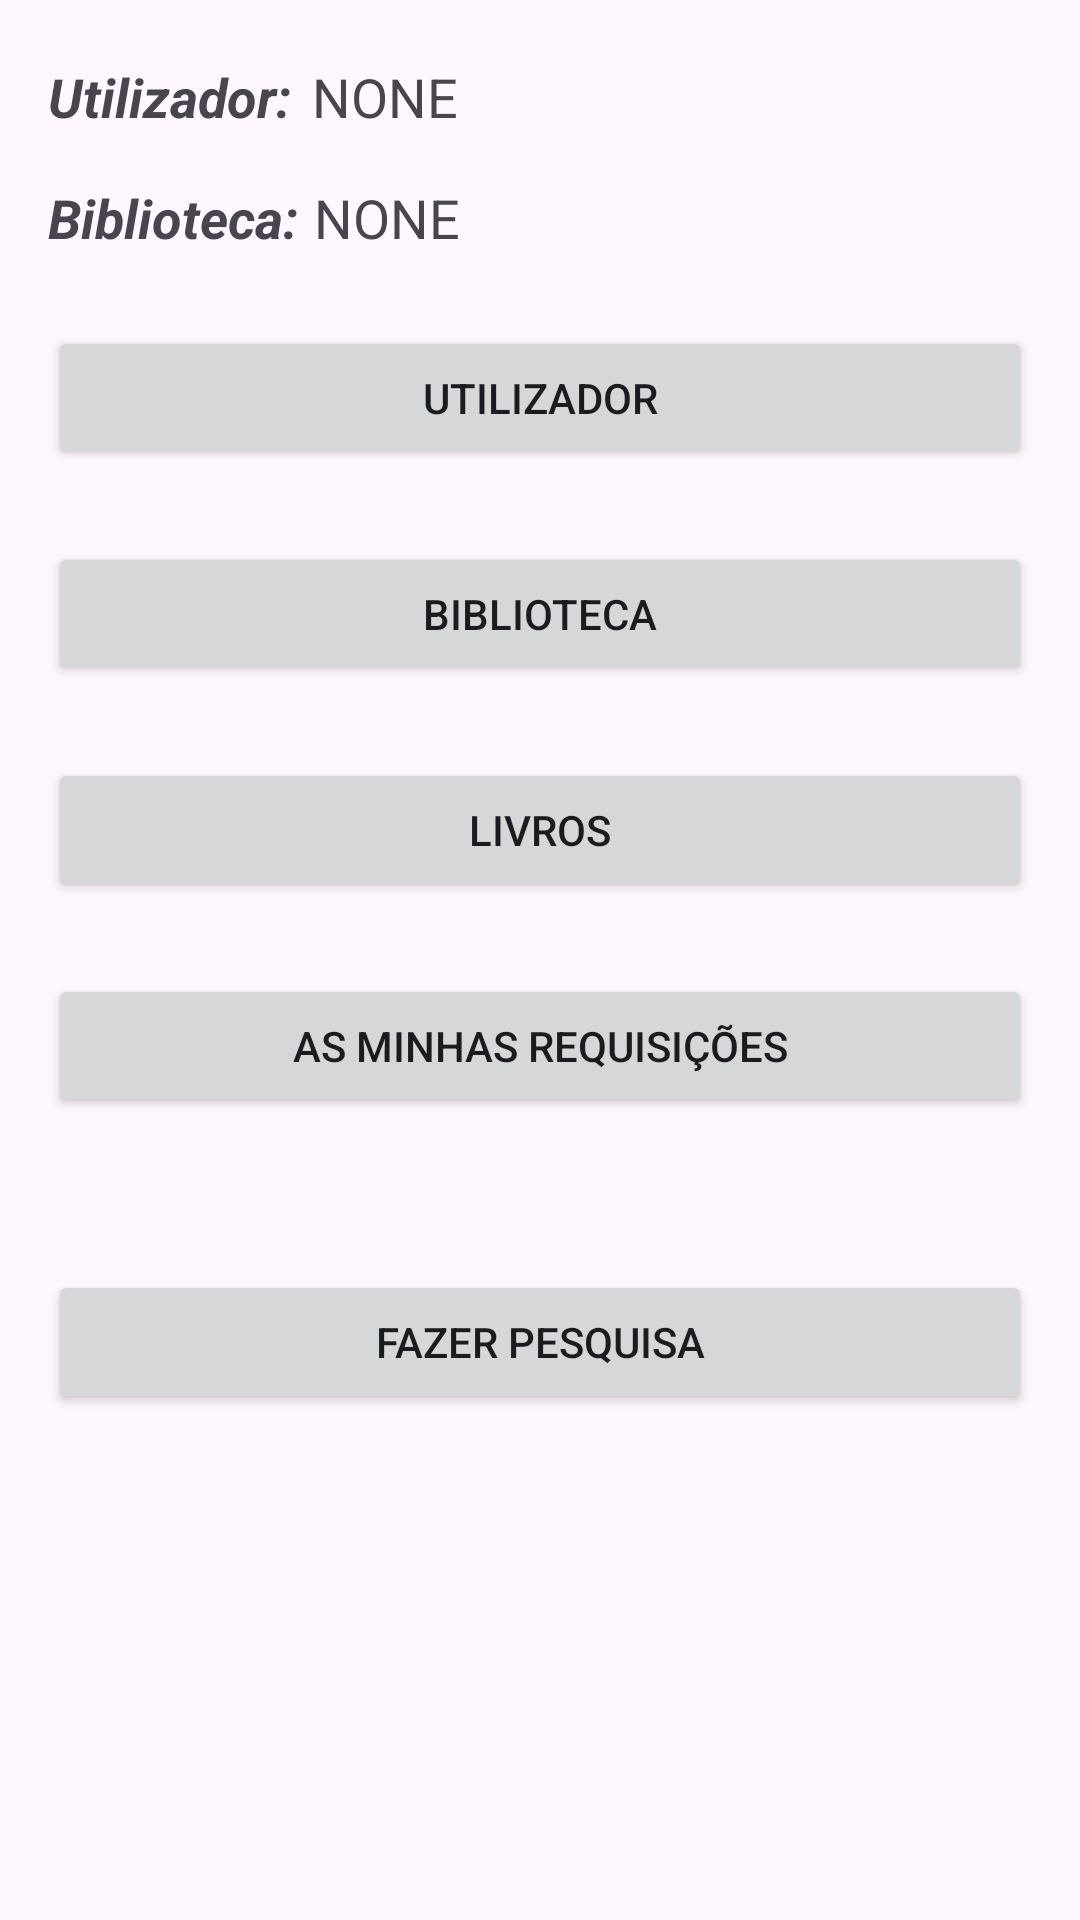

Reconstruct the res/layout file that produces this screen, plus the resources it refers to.
<!-- AndroidManifest.xml: application theme Theme.LivrosÀMão -->
<!-- res/layout/activity_main.xml -->
<?xml version="1.0" encoding="utf-8"?>
<androidx.constraintlayout.widget.ConstraintLayout
        xmlns:android="http://schemas.android.com/apk/res/android"
        xmlns:tools="http://schemas.android.com/tools"
        xmlns:app="http://schemas.android.com/apk/res-auto"
        android:layout_width="match_parent"
        android:layout_height="match_parent"
        tools:context=".MainActivity">

    <TextView
            android:id="@+id/textView"
            android:text="Utilizador:"
            android:layout_width="wrap_content"
            android:layout_height="wrap_content"
            app:layout_constraintStart_toStartOf="parent"
            app:layout_constraintTop_toTopOf="parent"
            android:layout_marginStart="16dp"
            android:layout_marginTop="20dp" android:textSize="18sp" android:textStyle="bold|italic"/>

    <TextView
            android:id="@+id/textView3"
            android:text="NONE"
            android:layout_width="wrap_content"
            android:layout_height="wrap_content"
            app:layout_constraintStart_toEndOf="@id/textView"
            app:layout_constraintEnd_toEndOf="parent"
            app:layout_constraintTop_toTopOf="parent"
            android:layout_marginTop="20dp"
            android:layout_marginEnd="16dp" app:layout_constraintHorizontal_bias="0.035" android:textSize="18sp"/>

    <TextView
            android:id="@+id/textView4"
            android:text="Biblioteca:"
            android:layout_width="wrap_content"
            android:layout_height="wrap_content"
            app:layout_constraintStart_toStartOf="parent"
            app:layout_constraintTop_toBottomOf="@id/textView"
            android:layout_marginStart="16dp"
            android:layout_marginTop="16dp" android:textSize="18sp" android:textStyle="bold|italic"/>

    <TextView
            android:id="@+id/textView5"
            android:text="NONE"
            android:layout_width="wrap_content"
            android:layout_height="wrap_content"
            app:layout_constraintStart_toEndOf="@id/textView4"
            app:layout_constraintEnd_toEndOf="parent"
            app:layout_constraintTop_toBottomOf="@id/textView3"
            android:layout_marginEnd="16dp"
            android:layout_marginTop="16dp" app:layout_constraintHorizontal_bias="0.028" android:textSize="18sp"/>

    
    <Button
            android:id="@+id/button4"
            android:text="Utilizador"
            android:layout_width="0dp"
            android:layout_height="wrap_content"
            app:layout_constraintStart_toStartOf="parent"
            app:layout_constraintEnd_toEndOf="parent"
            app:layout_constraintTop_toBottomOf="@id/textView5"
            android:layout_marginTop="24dp"
            android:layout_marginStart="16dp"
            android:layout_marginEnd="16dp" app:layout_constraintHorizontal_bias="0.0"/>

    <Button
            android:id="@+id/button2"
            android:text="Biblioteca"
            android:layout_width="0dp"
            android:layout_height="wrap_content"
            app:layout_constraintStart_toStartOf="parent"
            app:layout_constraintEnd_toEndOf="parent"
            app:layout_constraintTop_toBottomOf="@id/button4"
            android:layout_marginTop="24dp"
            android:layout_marginStart="16dp"
            android:layout_marginEnd="16dp" app:layout_constraintHorizontal_bias="0.0"/>

    <Button
            android:id="@+id/button3"
            android:text="Livros"
            android:layout_width="0dp"
            android:layout_height="wrap_content"
            app:layout_constraintStart_toStartOf="parent"
            app:layout_constraintEnd_toEndOf="parent"
            app:layout_constraintTop_toBottomOf="@id/button2"
            android:layout_marginTop="24dp"
            android:layout_marginStart="16dp"
            android:layout_marginEnd="16dp" app:layout_constraintHorizontal_bias="0.0"/>

    <Button
            android:id="@+id/button5"
            android:text="As minhas requisições"
            android:layout_width="0dp"
            android:layout_height="wrap_content"
            app:layout_constraintStart_toStartOf="parent"
            app:layout_constraintEnd_toEndOf="parent"
            app:layout_constraintTop_toBottomOf="@id/button3"
            android:layout_marginTop="24dp"
            android:layout_marginStart="16dp"
            android:layout_marginEnd="16dp" app:layout_constraintHorizontal_bias="0.0"/>

    <Button
            android:id="@+id/button6"
            android:text="Fazer pesquisa"
            android:layout_width="0dp"
            android:layout_height="wrap_content"
            app:layout_constraintStart_toStartOf="parent"
            app:layout_constraintEnd_toEndOf="parent"
            app:layout_constraintTop_toBottomOf="@id/button5"
            app:layout_constraintBottom_toBottomOf="parent"
            android:layout_marginTop="32dp"
            android:layout_marginStart="16dp"
            android:layout_marginEnd="16dp" app:layout_constraintHorizontal_bias="0.0"
            app:layout_constraintVertical_bias="0.1"/>

</androidx.constraintlayout.widget.ConstraintLayout>
<!-- resources referenced by this layout -->
<resources>
  <style name="Theme.LivrosÀMão" parent="Base.Theme.LivrosÀMão" />
  <style name="Base.Theme.LivrosÀMão" parent="Theme.Material3.DayNight">
          
          
      </style>
</resources>
